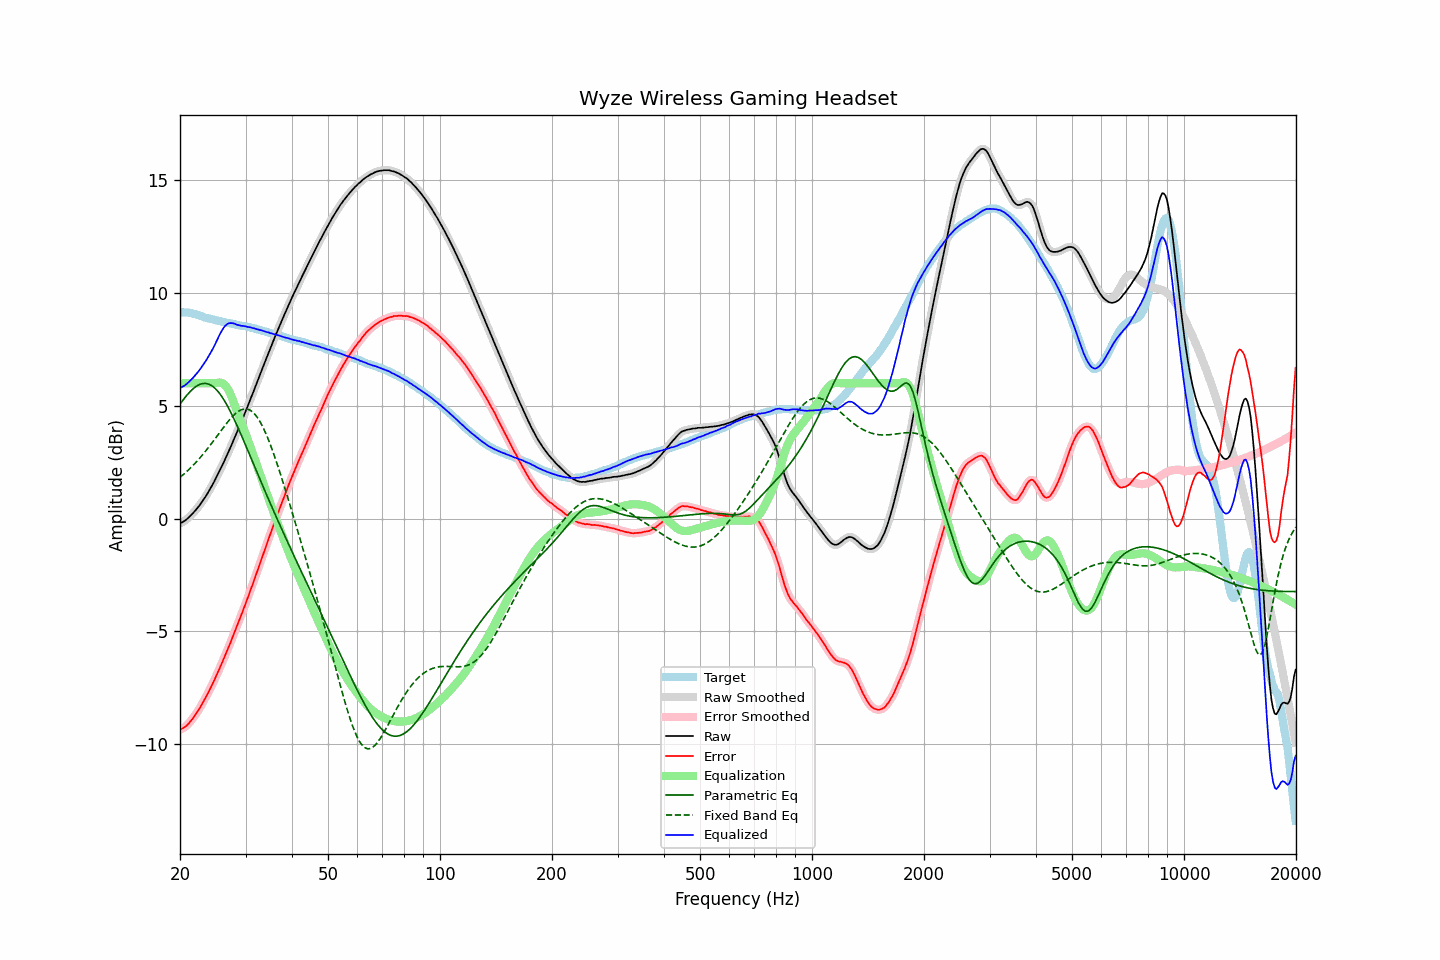

The data file committed next to this chart (first rows):
frequency, raw, error, smoothed, error_smoothed, equalization, parametric_eq, fixed_band_eq, equalized_raw, equalized_smoothed, target
20.00, -0.21, -9.35, -0.21, -9.35, 6.00, 5.08, 1.83, 5.79, 5.79, 9.14
20.20, -0.18, -9.32, -0.18, -9.32, 6.00, 5.17, 1.89, 5.82, 5.82, 9.14
20.40, -0.14, -9.28, -0.14, -9.28, 6.00, 5.27, 1.95, 5.86, 5.86, 9.14
20.61, -0.10, -9.24, -0.09, -9.24, 6.00, 5.36, 2.01, 5.90, 5.91, 9.14
20.81, -0.04, -9.18, -0.04, -9.18, 6.00, 5.45, 2.08, 5.96, 5.96, 9.14
21.02, 0.02, -9.12, 0.03, -9.11, 6.00, 5.53, 2.14, 6.02, 6.03, 9.14
21.23, 0.09, -9.03, 0.09, -9.03, 6.00, 5.61, 2.21, 6.09, 6.09, 9.12
21.44, 0.16, -8.94, 0.16, -8.95, 6.00, 5.68, 2.28, 6.16, 6.16, 9.11
21.66, 0.23, -8.86, 0.24, -8.85, 6.00, 5.75, 2.35, 6.23, 6.24, 9.09
21.87, 0.32, -8.75, 0.32, -8.76, 6.00, 5.81, 2.43, 6.32, 6.32, 9.07
22.09, 0.40, -8.65, 0.40, -8.65, 6.00, 5.86, 2.50, 6.40, 6.40, 9.06
22.31, 0.49, -8.54, 0.49, -8.54, 6.00, 5.90, 2.58, 6.49, 6.49, 9.03
22.54, 0.57, -8.43, 0.58, -8.43, 6.00, 5.94, 2.66, 6.57, 6.58, 9.01
22.76, 0.67, -8.31, 0.67, -8.31, 6.00, 5.97, 2.74, 6.67, 6.67, 8.99
22.99, 0.77, -8.18, 0.77, -8.18, 6.00, 5.99, 2.83, 6.77, 6.77, 8.96
23.22, 0.87, -8.05, 0.88, -8.05, 6.00, 5.99, 2.91, 6.87, 6.88, 8.92
23.45, 0.98, -7.92, 0.99, -7.92, 6.00, 5.99, 3.00, 6.98, 6.99, 8.90
23.69, 1.10, -7.79, 1.10, -7.79, 6.00, 5.98, 3.09, 7.10, 7.10, 8.89
23.92, 1.23, -7.65, 1.23, -7.65, 6.00, 5.96, 3.18, 7.23, 7.23, 8.87
24.16, 1.36, -7.51, 1.35, -7.51, 6.00, 5.92, 3.27, 7.36, 7.35, 8.86
24.40, 1.48, -7.36, 1.48, -7.36, 6.00, 5.88, 3.37, 7.48, 7.48, 8.84
24.65, 1.60, -7.22, 1.61, -7.21, 6.00, 5.82, 3.46, 7.60, 7.61, 8.82
24.89, 1.75, -7.05, 1.74, -7.06, 6.01, 5.76, 3.56, 7.75, 7.75, 8.80
25.14, 1.89, -6.90, 1.89, -6.90, 6.02, 5.69, 3.66, 7.91, 7.90, 8.79
25.39, 2.03, -6.74, 2.03, -6.74, 6.03, 5.61, 3.75, 8.06, 8.06, 8.77
25.65, 2.17, -6.58, 2.17, -6.58, 6.03, 5.51, 3.85, 8.20, 8.20, 8.76
25.91, 2.31, -6.41, 2.32, -6.42, 6.02, 5.41, 3.95, 8.33, 8.33, 8.73
26.16, 2.47, -6.25, 2.47, -6.25, 5.98, 5.30, 4.04, 8.45, 8.45, 8.71
26.43, 2.62, -6.08, 2.62, -6.08, 5.92, 5.19, 4.14, 8.54, 8.54, 8.70
26.69, 2.77, -5.91, 2.78, -5.91, 5.83, 5.06, 4.23, 8.61, 8.61, 8.68
26.96, 2.93, -5.74, 2.93, -5.74, 5.72, 4.93, 4.32, 8.65, 8.65, 8.67
27.23, 3.09, -5.57, 3.09, -5.57, 5.58, 4.79, 4.40, 8.67, 8.67, 8.66
27.50, 3.25, -5.39, 3.26, -5.39, 5.41, 4.65, 4.48, 8.67, 8.67, 8.65
27.77, 3.43, -5.20, 3.42, -5.20, 5.23, 4.51, 4.55, 8.66, 8.66, 8.63
28.05, 3.59, -5.02, 3.59, -5.02, 5.04, 4.36, 4.63, 8.64, 8.63, 8.61
28.33, 3.76, -4.84, 3.76, -4.84, 4.85, 4.20, 4.68, 8.60, 8.61, 8.59
28.62, 3.92, -4.66, 3.92, -4.66, 4.66, 4.05, 4.74, 8.58, 8.58, 8.58
28.90, 4.09, -4.48, 4.09, -4.48, 4.48, 3.88, 4.78, 8.57, 8.57, 8.57
29.19, 4.25, -4.29, 4.26, -4.29, 4.29, 3.72, 4.82, 8.55, 8.55, 8.55
29.48, 4.44, -4.11, 4.44, -4.11, 4.11, 3.56, 4.84, 8.54, 8.54, 8.55
29.78, 4.61, -3.92, 4.61, -3.92, 3.92, 3.39, 4.86, 8.53, 8.53, 8.53
30.08, 4.79, -3.73, 4.79, -3.73, 3.73, 3.22, 4.86, 8.52, 8.52, 8.52
30.38, 4.96, -3.54, 4.97, -3.54, 3.54, 3.05, 4.85, 8.50, 8.50, 8.50
30.68, 5.14, -3.35, 5.14, -3.34, 3.34, 2.89, 4.82, 8.49, 8.49, 8.49
30.99, 5.33, -3.14, 5.33, -3.14, 3.15, 2.72, 4.79, 8.48, 8.47, 8.47
31.30, 5.50, -2.95, 5.51, -2.95, 2.95, 2.55, 4.73, 8.45, 8.45, 8.45
31.61, 5.69, -2.75, 5.69, -2.75, 2.75, 2.38, 4.67, 8.44, 8.44, 8.44
31.93, 5.87, -2.55, 5.87, -2.54, 2.54, 2.21, 4.59, 8.41, 8.41, 8.42
32.24, 6.06, -2.33, 6.06, -2.34, 2.34, 2.04, 4.50, 8.40, 8.40, 8.39
32.57, 6.24, -2.13, 6.24, -2.13, 2.13, 1.87, 4.39, 8.38, 8.38, 8.38
32.89, 6.43, -1.94, 6.43, -1.93, 1.93, 1.70, 4.27, 8.36, 8.36, 8.36
33.22, 6.61, -1.72, 6.61, -1.72, 1.72, 1.53, 4.14, 8.34, 8.34, 8.33
33.55, 6.80, -1.52, 6.79, -1.52, 1.52, 1.36, 4.00, 8.32, 8.31, 8.32
33.89, 6.97, -1.32, 6.98, -1.32, 1.32, 1.20, 3.84, 8.29, 8.29, 8.29
34.23, 7.15, -1.12, 7.16, -1.11, 1.11, 1.03, 3.68, 8.27, 8.27, 8.27
34.57, 7.34, -0.90, 7.34, -0.91, 0.91, 0.87, 3.50, 8.26, 8.25, 8.25
34.92, 7.51, -0.71, 7.51, -0.71, 0.71, 0.70, 3.32, 8.23, 8.23, 8.23
35.27, 7.69, -0.52, 7.69, -0.52, 0.52, 0.54, 3.12, 8.21, 8.21, 8.21
35.62, 7.86, -0.33, 7.87, -0.32, 0.32, 0.38, 2.93, 8.18, 8.19, 8.19
35.97, 8.05, -0.12, 8.04, -0.13, 0.13, 0.22, 2.72, 8.17, 8.17, 8.16
... 635 more rows
